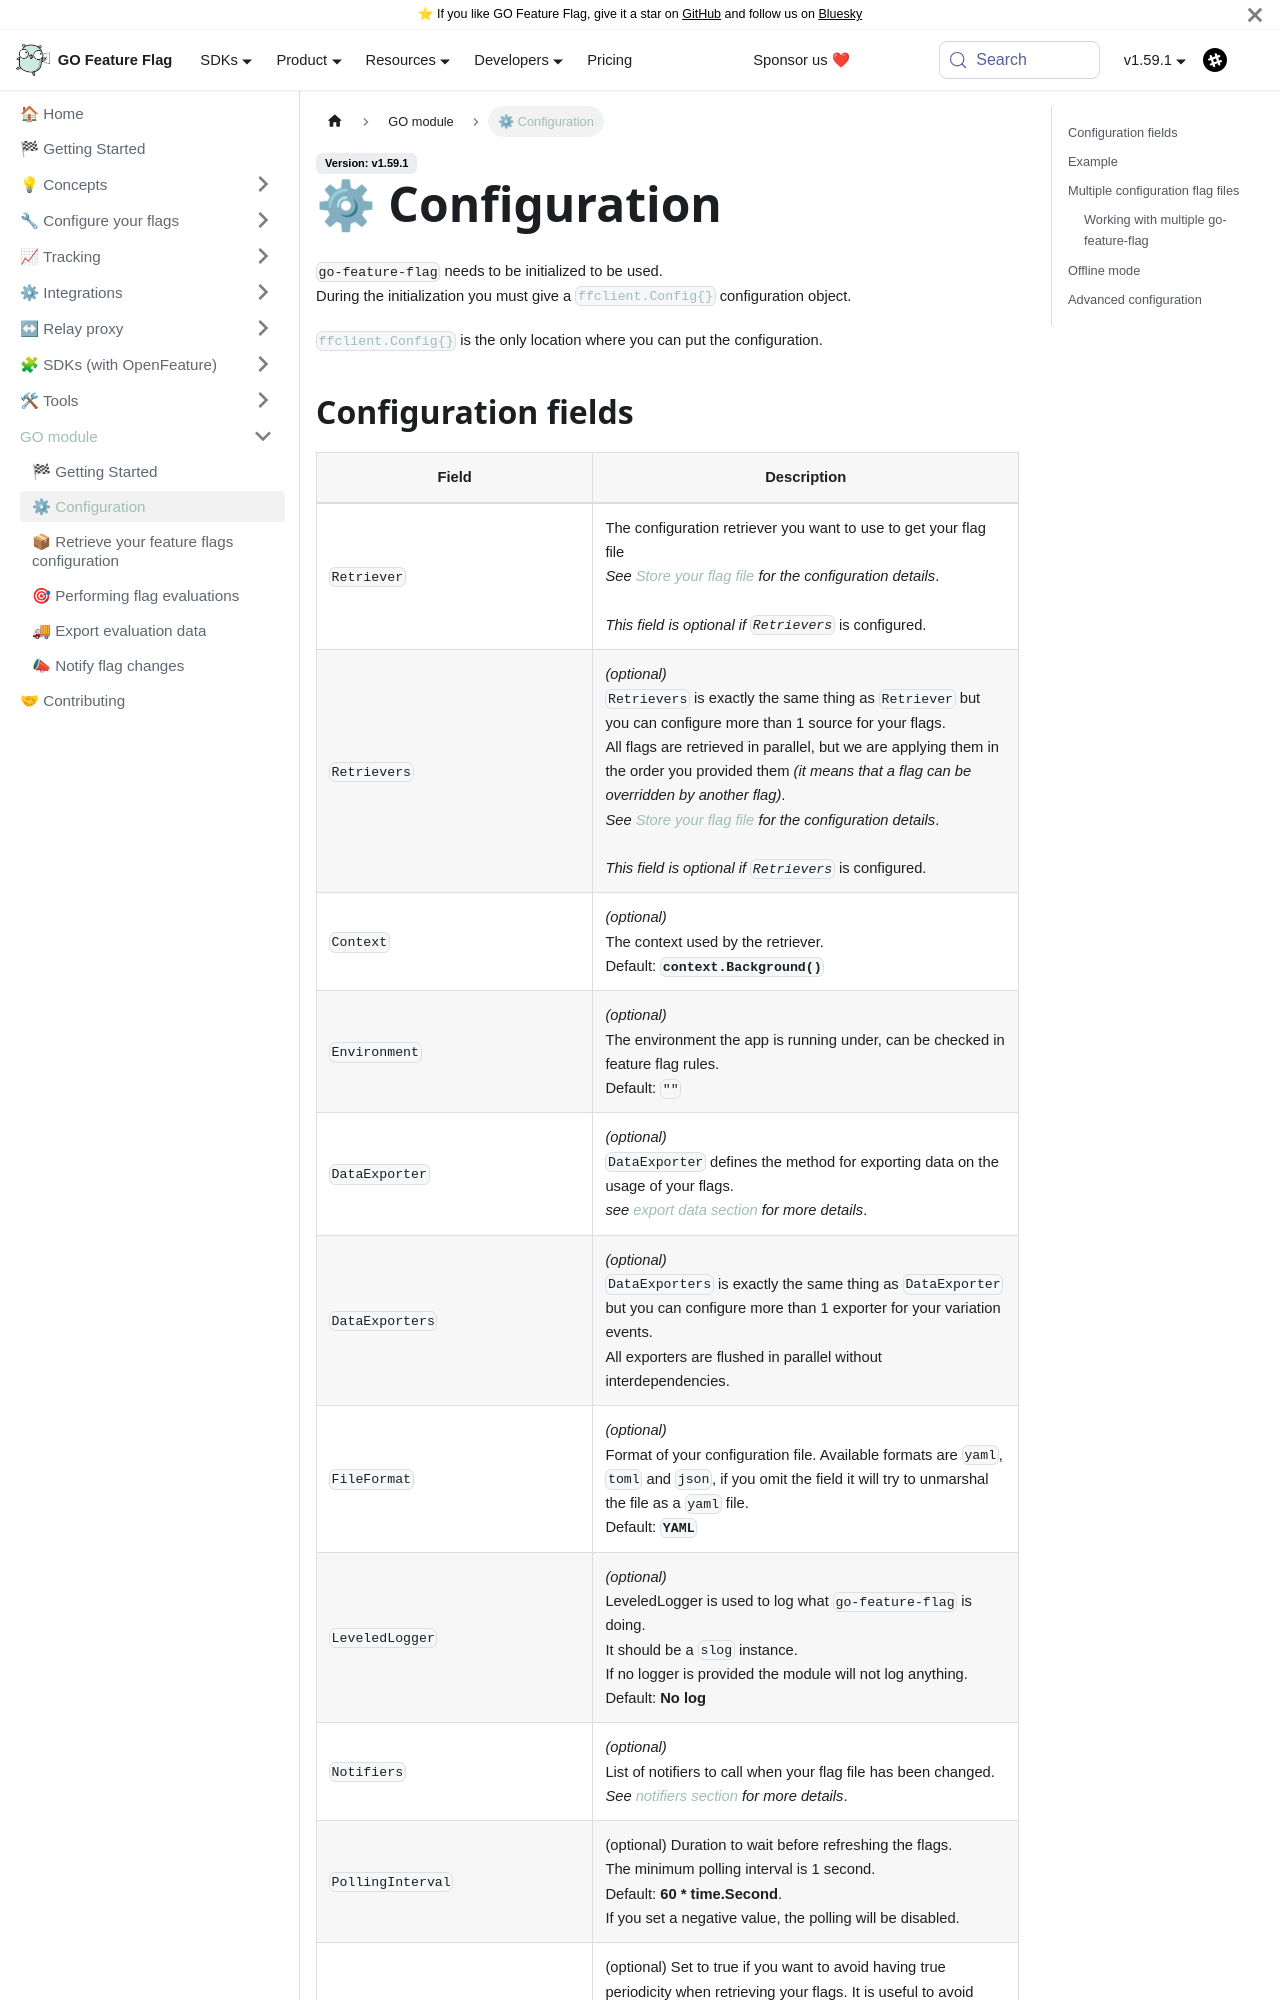

repository: thomaspoignant/go-feature-flag · page: docs/go_module/configuration.html · generator: docusaurus

---
sidebar_position: 20
description: How to configure the GO module to use it directly in your code. 
---

# ⚙ Configuration
`go-feature-flag` needs to be initialized to be used.  
During the initialization you must give a [`ffclient.Config{}`](https://pkg.go.dev/github.com/thomaspoignant/go-feature-flag#Config) configuration object.  

[`ffclient.Config{}`](https://pkg.go.dev/github.com/thomaspoignant/go-feature-flag#Config) is the only location where you can put the configuration.
